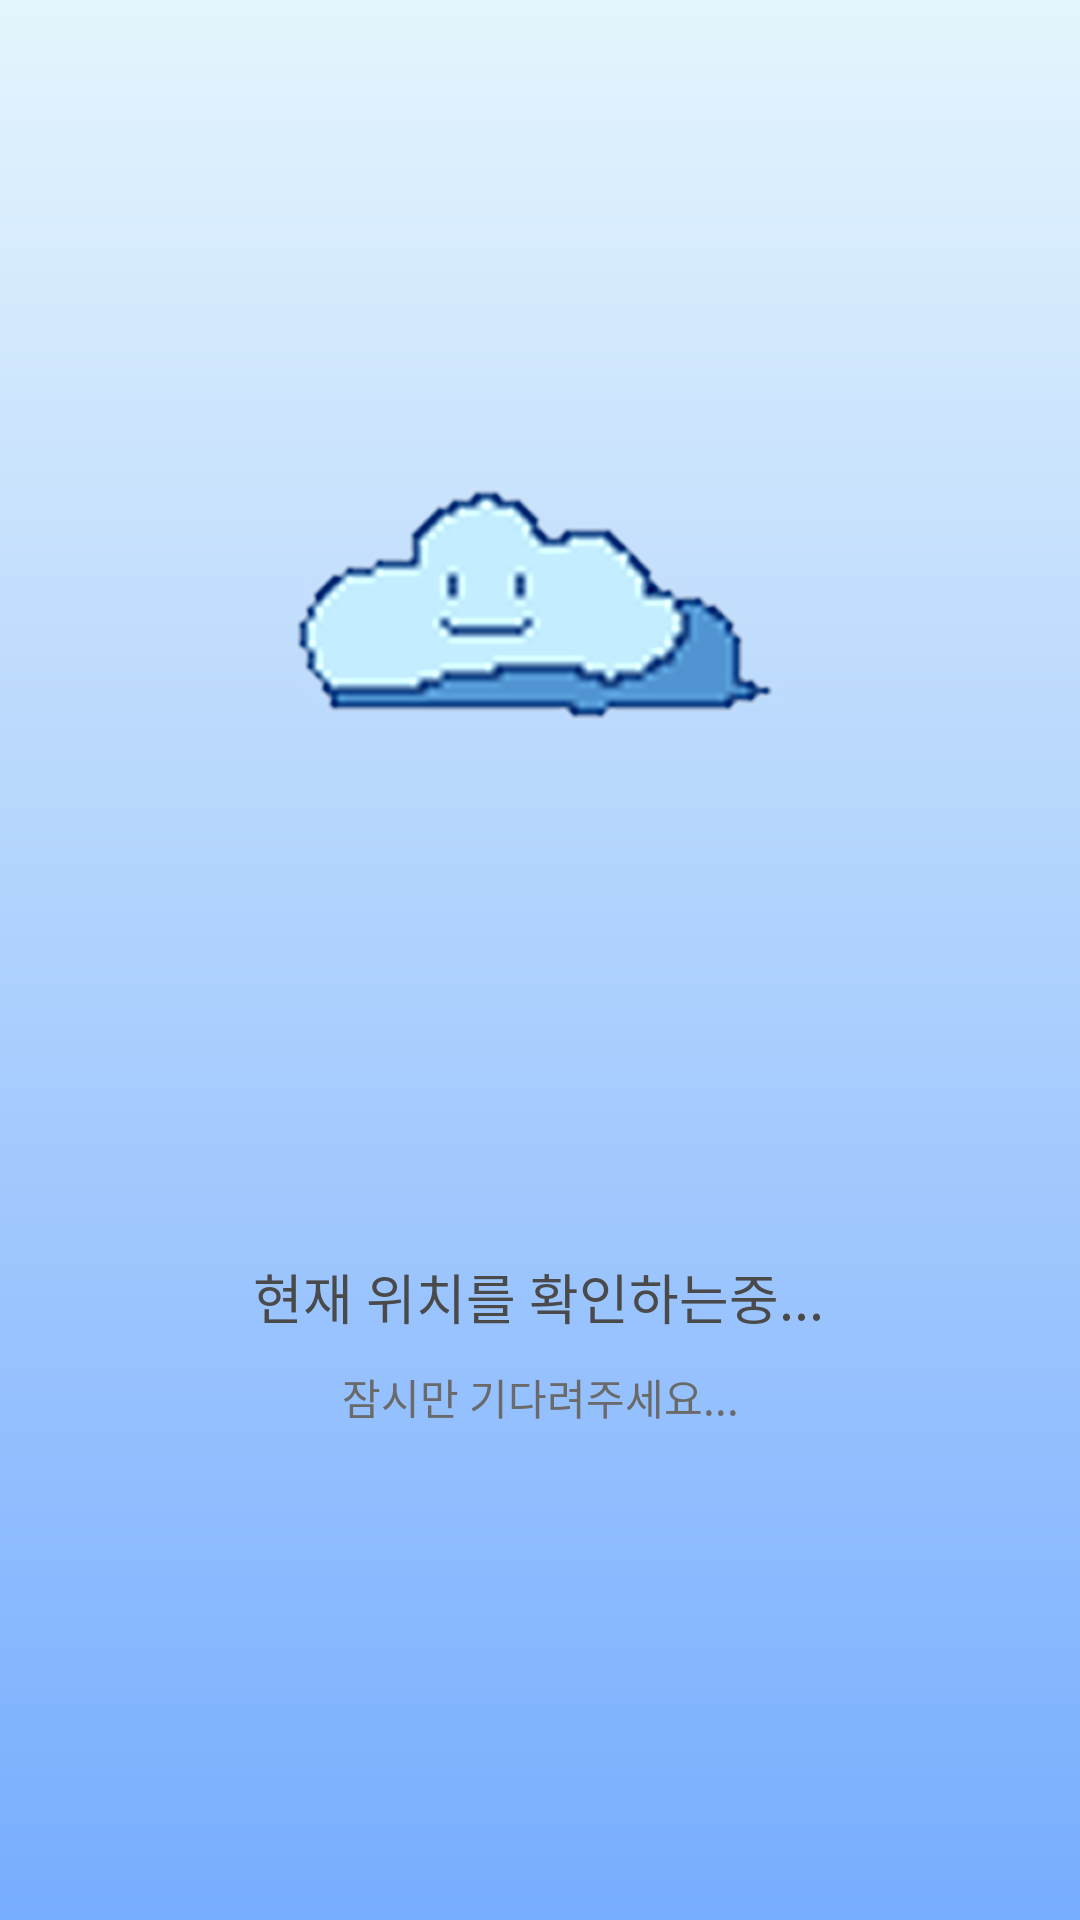

Produce the Android XML layout that renders to this screen, including the resource entries it uses.
<!-- AndroidManifest.xml: application theme Theme.DailyWeather -->
<!-- res/layout/fragment_loading.xml -->
<?xml version="1.0" encoding="utf-8"?>
<androidx.constraintlayout.widget.ConstraintLayout
    xmlns:android="http://schemas.android.com/apk/res/android"
    xmlns:app="http://schemas.android.com/apk/res-auto"
    xmlns:tools="http://schemas.android.com/tools"
    android:layout_width="match_parent"
    android:layout_height="match_parent"
    android:background="@drawable/bg_gradient">

    <ImageView
        android:id="@+id/imgCloud"
        android:layout_width="250dp"
        android:layout_height="250dp"
        android:src="@drawable/logo"
        app:layout_constraintBottom_toBottomOf="parent"
        app:layout_constraintEnd_toEndOf="parent"
        app:layout_constraintHorizontal_bias="0.496"
        app:layout_constraintStart_toStartOf="parent"
        app:layout_constraintTop_toTopOf="parent"
        app:layout_constraintVertical_bias="0.228" />

    <TextView
        android:id="@+id/txtLoading"
        android:layout_width="wrap_content"
        android:layout_height="wrap_content"
        android:layout_marginTop="80dp"
        android:text="현재 위치를 확인하는중..."
        android:textColor="#4A4A4A"
        android:textSize="18sp"
        app:layout_constraintEnd_toEndOf="parent"
        app:layout_constraintHorizontal_bias="0.497"
        app:layout_constraintStart_toStartOf="parent"
        app:layout_constraintTop_toBottomOf="@+id/imgCloud" />

    <TextView
        android:layout_width="wrap_content"
        android:layout_height="wrap_content"
        android:text="잠시만 기다려주세요..."
        android:textColor="#6A6A6A"
        android:textSize="14sp"
        android:layout_marginTop="10dp"
        app:layout_constraintTop_toBottomOf="@id/txtLoading"
        app:layout_constraintStart_toStartOf="parent"
        app:layout_constraintEnd_toEndOf="parent"/>

</androidx.constraintlayout.widget.ConstraintLayout>
<!-- resources referenced by this layout -->
<resources>
  <!-- drawable bg_gradient (drawable) -->
  <?xml version="1.0" encoding="utf-8"?>
  <shape xmlns:android="http://schemas.android.com/apk/res/android">
      
      <gradient
          android:startColor="#E5F5FD"
      android:endColor="#77ADFE"
      android:angle="270" />
  
  </shape>
  <!-- drawable logo: png bitmap (drawable, 126230 bytes) -->
  <style name="Theme.DailyWeather" parent="Base.Theme.DailyWeather" />
  <style name="Base.Theme.DailyWeather" parent="Theme.Material3.DayNight.NoActionBar">
          
          
  
          
          <item name="colorPrimary">@android:color/white</item>         
          <item name="colorOnPrimary">#3E3E3E</item>                    
          <item name="colorSurface">@android:color/white</item>        
          <item name="colorOnSurface">#3E3E3E</item>                    
      </style>
</resources>
